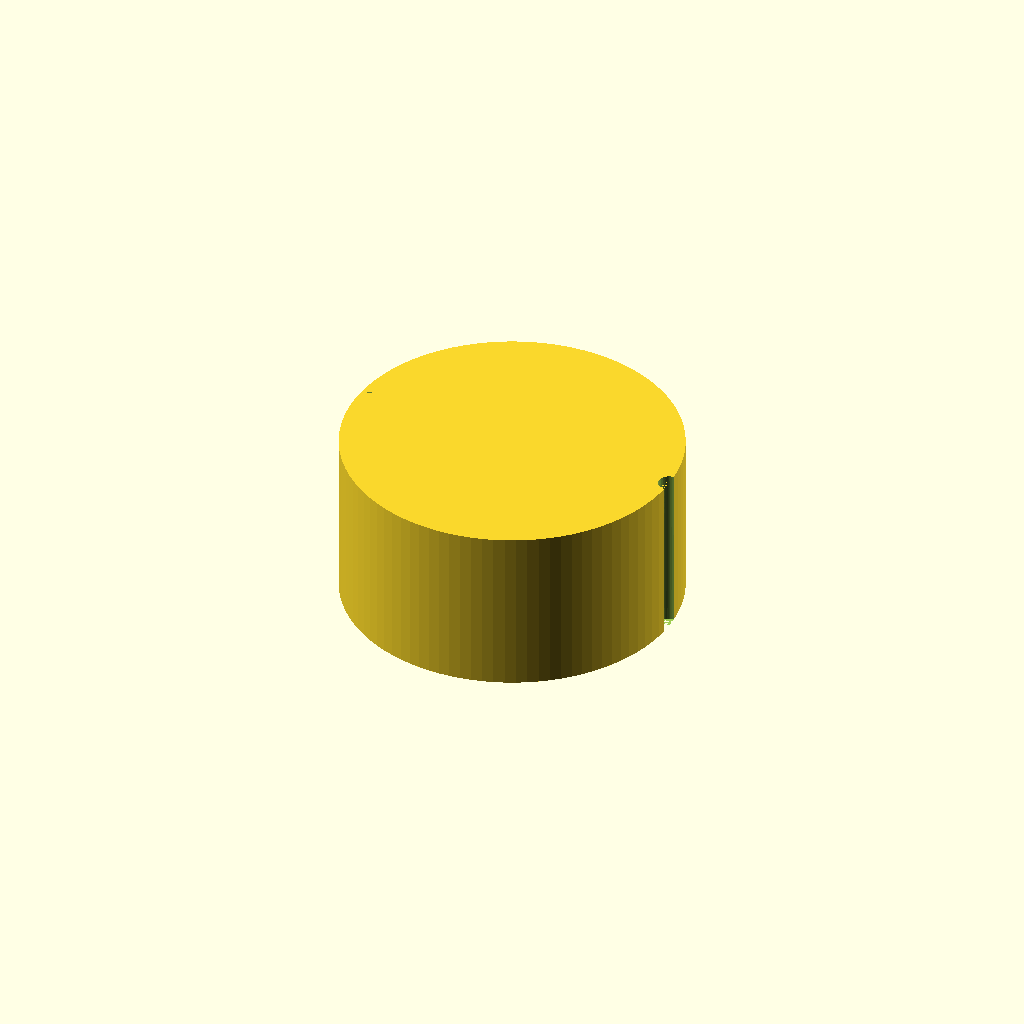
Cell 1: the model at its default parameters.
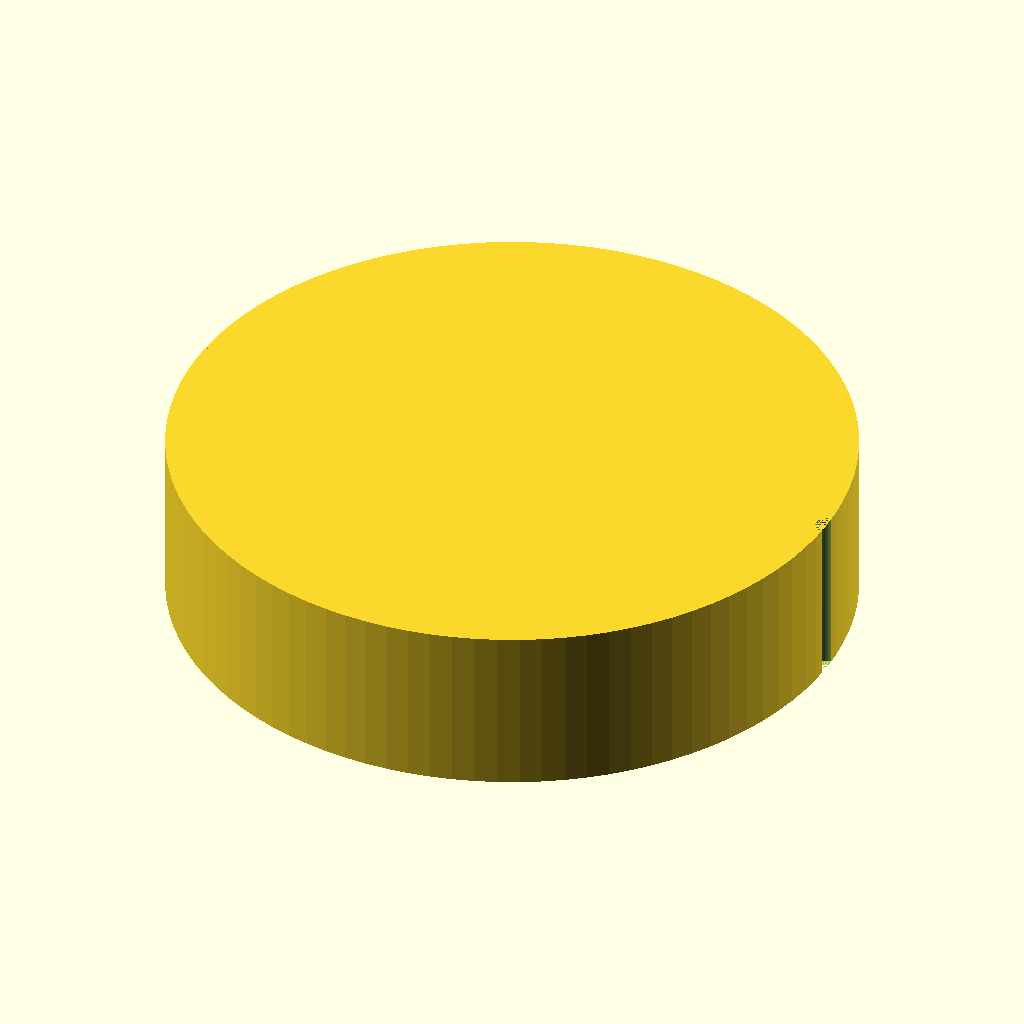
Cell 2 — knob_d set to 60, the other parameters unchanged.
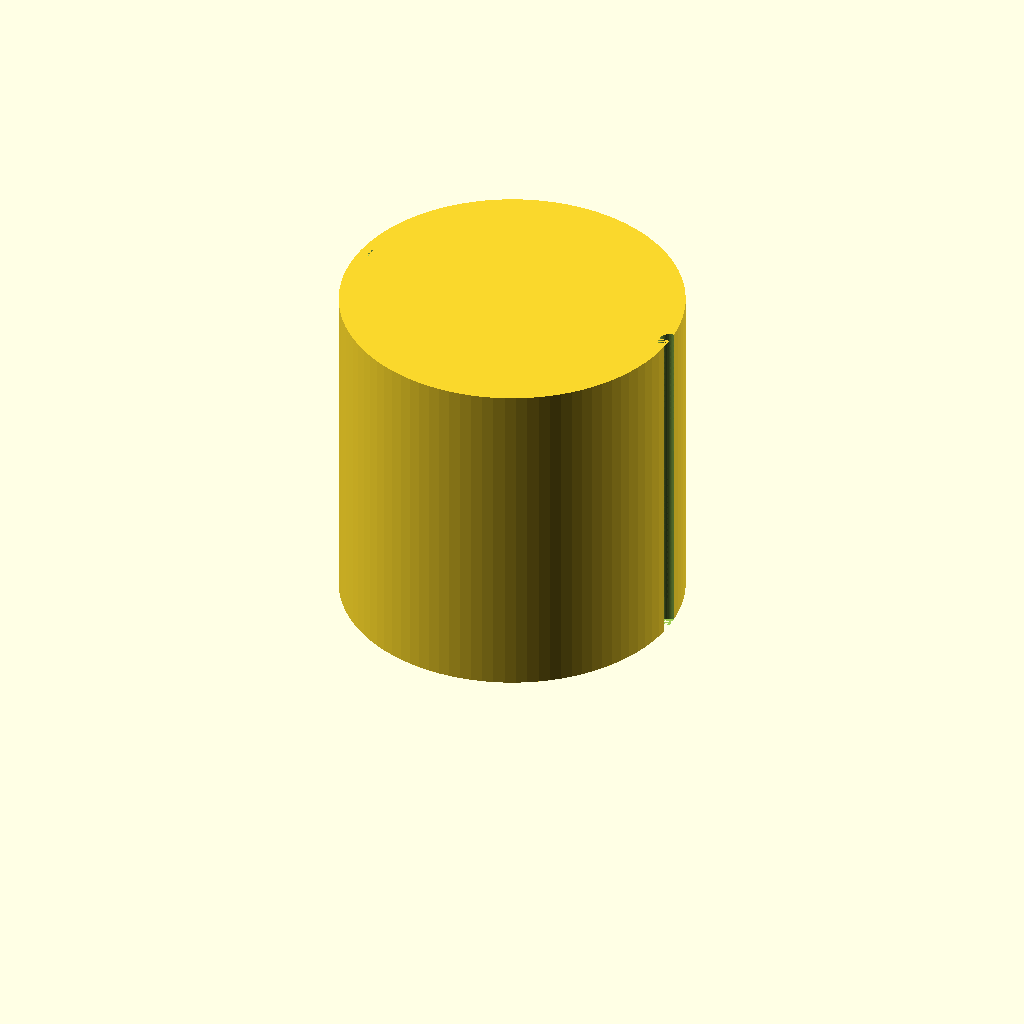
Cell 3: knob_h = 30 (everything else at default).
One fixed orthographic camera (rotation 55°, 0°, 25°; colour scheme Cornfield) for every cell.
The OpenSCAD source (bench/results/box-v5-k8/code/tiiny_ATinyGreenCell_scadcoder-qwen3.5-9b-v5/dshaft_knob_6mm_s3_a2.scad):
// Replacement knob for hotplate stirrer with a 6 mm D-shaft
// Print orientation: flat side of D bore down on bed (z = 0)

// ---------------- Parameters ----------------
knob_d        = 30;    // knob outer diameter
knob_h        = 15;    // knob height
bore_depth    = 12;    // D-bore depth from bottom face
bore_d        = 6.2;   // D-bore circle diameter
bore_flat     = 4.7;   // flat-to-circle diameter (D shape)
groove_count  = 18;    // number of grip grooves
groove_d      = 2;     // groove diameter
pointer_w     = 1.5;   // pointer groove width
pointer_d     = 1;     // pointer groove depth
eps           = 0.5;   // cutter overshoot past faces

$fn = 96;

// ---------------- Model ----------------
difference() {
    // Main cylinder
    translate([0, 0, 0])
        cylinder(d = knob_d, h = knob_h);

    // D-shaped blind bore (circle + flat), centred on origin in XY
    translate([0, 0, -eps])
        union() {
            cylinder(d = bore_d, h = bore_depth + 2 * eps);
            // cut the flat side so the remaining chord is 4.7 mm
            translate([0, 0, -eps])
                cylinder(d = bore_flat, h = bore_depth + 2 * eps, $fn = 96);
        }

    // Vertical grip grooves: half-cylinders centred on the outer surface
    for (i = [0 : groove_count - 1]) {
        a = (i - (groove_count - 1) / 2) * 360 / groove_count;
        translate([knob_d / 2, 0, 0])
            rotate([0, 0, a])
                cylinder(d = groove_d, h = knob_h, $fn = 64);
    }

    // Pointer groove on top face, same side as the D-flat (negative X)
    translate([-knob_d / 2, 0, knob_h - eps])
        cube([pointer_d, pointer_w, eps]);
}
Parameter table extracted from the source (name, type, default, range or options):
knob_d: number, default 30
knob_h: number, default 15
bore_depth: number, default 12
bore_d: number, default 6.2
bore_flat: number, default 4.7
groove_count: number, default 18
groove_d: number, default 2
pointer_w: number, default 1.5
pointer_d: number, default 1
eps: number, default 0.5
